Run: headless pygame with SDL's dummy video driver; simulated clock (each Clock.tick advances the game by its frame time, no real sleeping); random seed 0; keys injected as events and as key.get_pressed() state; no mouse input.
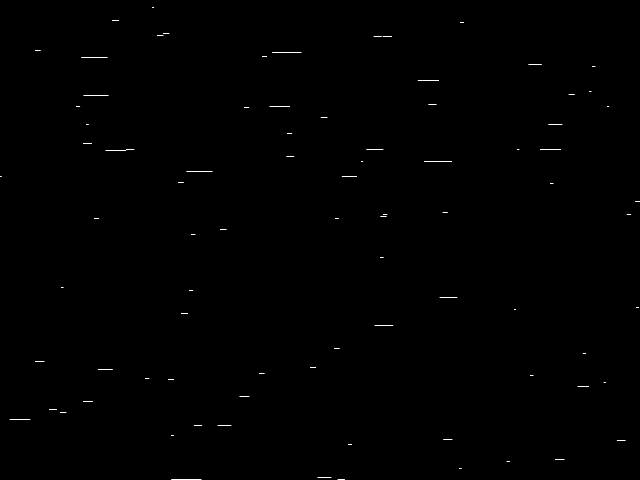
Frame 1 of 4 · flips 1–60 · no input
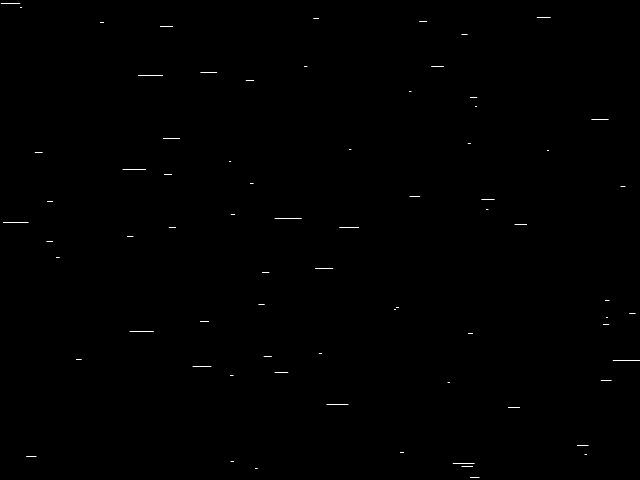
Frame 2 of 4 · flips 61–180 · tapped SPACE, RETURN · held RIGHT (→), D
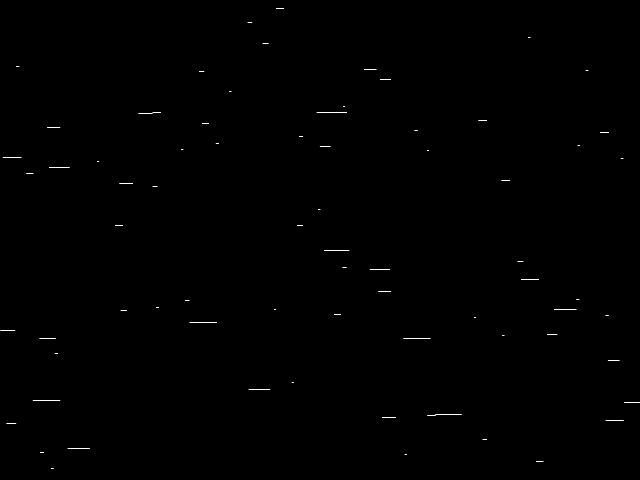
Frame 3 of 4 · flips 181–300 · held DOWN (↓), S
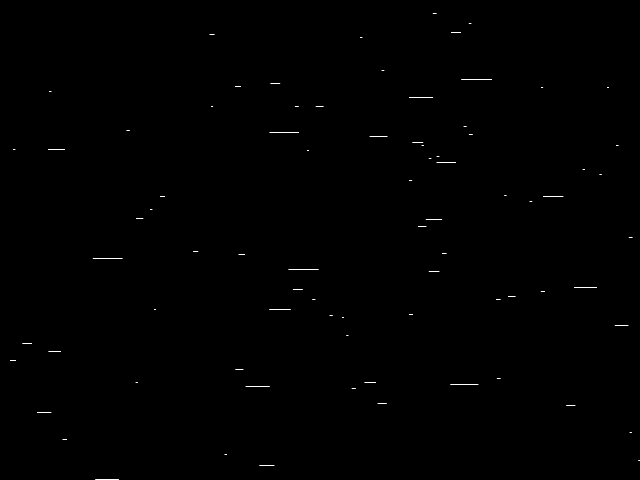
Frame 4 of 4 · flips 301–420 · held LEFT (←), A, UP (↑), W

The pygame program that drew these frames:

#!/usr/bin/env python
# -*- coding:utf-8 -*-

import pygame
from pygame.locals import *
from random import randint

class Star(object):
    def __init__(self, x, y, speed):
        self.x = x
        self.y = y
        self.speed = speed

def run():
    pygame.init()
    screen = pygame.display.set_mode((640, 480))
    stars = []
    for n in range(200):
        x = randint(0, 639)
        y = randint(0, 479)
        speed = randint(10, 300)
        stars.append(Star(x, y, speed))

    clock = pygame.time.Clock()

    while True:
        for event in pygame.event.get():
            if event.type == QUIT:
                return
            if event.type == QUIT:
                return
        # 增加一颗新的星星
        y = randint(0, 479)
        speed = randint(10, 300)
        star = Star(640, y, speed)
        stars.append(star)

        time_passed = clock.tick(10)
        time_passed_seconds = time_passed / 1000

        screen.fill((0, 0, 0))

        # 绘制所有星星
        for star in stars:
            new_x = star.x - time_passed_seconds * star.speed
            pygame.draw.aaline(screen, (255, 255, 255),
                               (new_x, star.y), (star.x, star.y))
            star.x = new_x

        def on_screen(star):
            return star.x > 0

        stars = list(filter(on_screen, stars))

        pygame.display.update()

if __name__ == "__main__":
    run()
